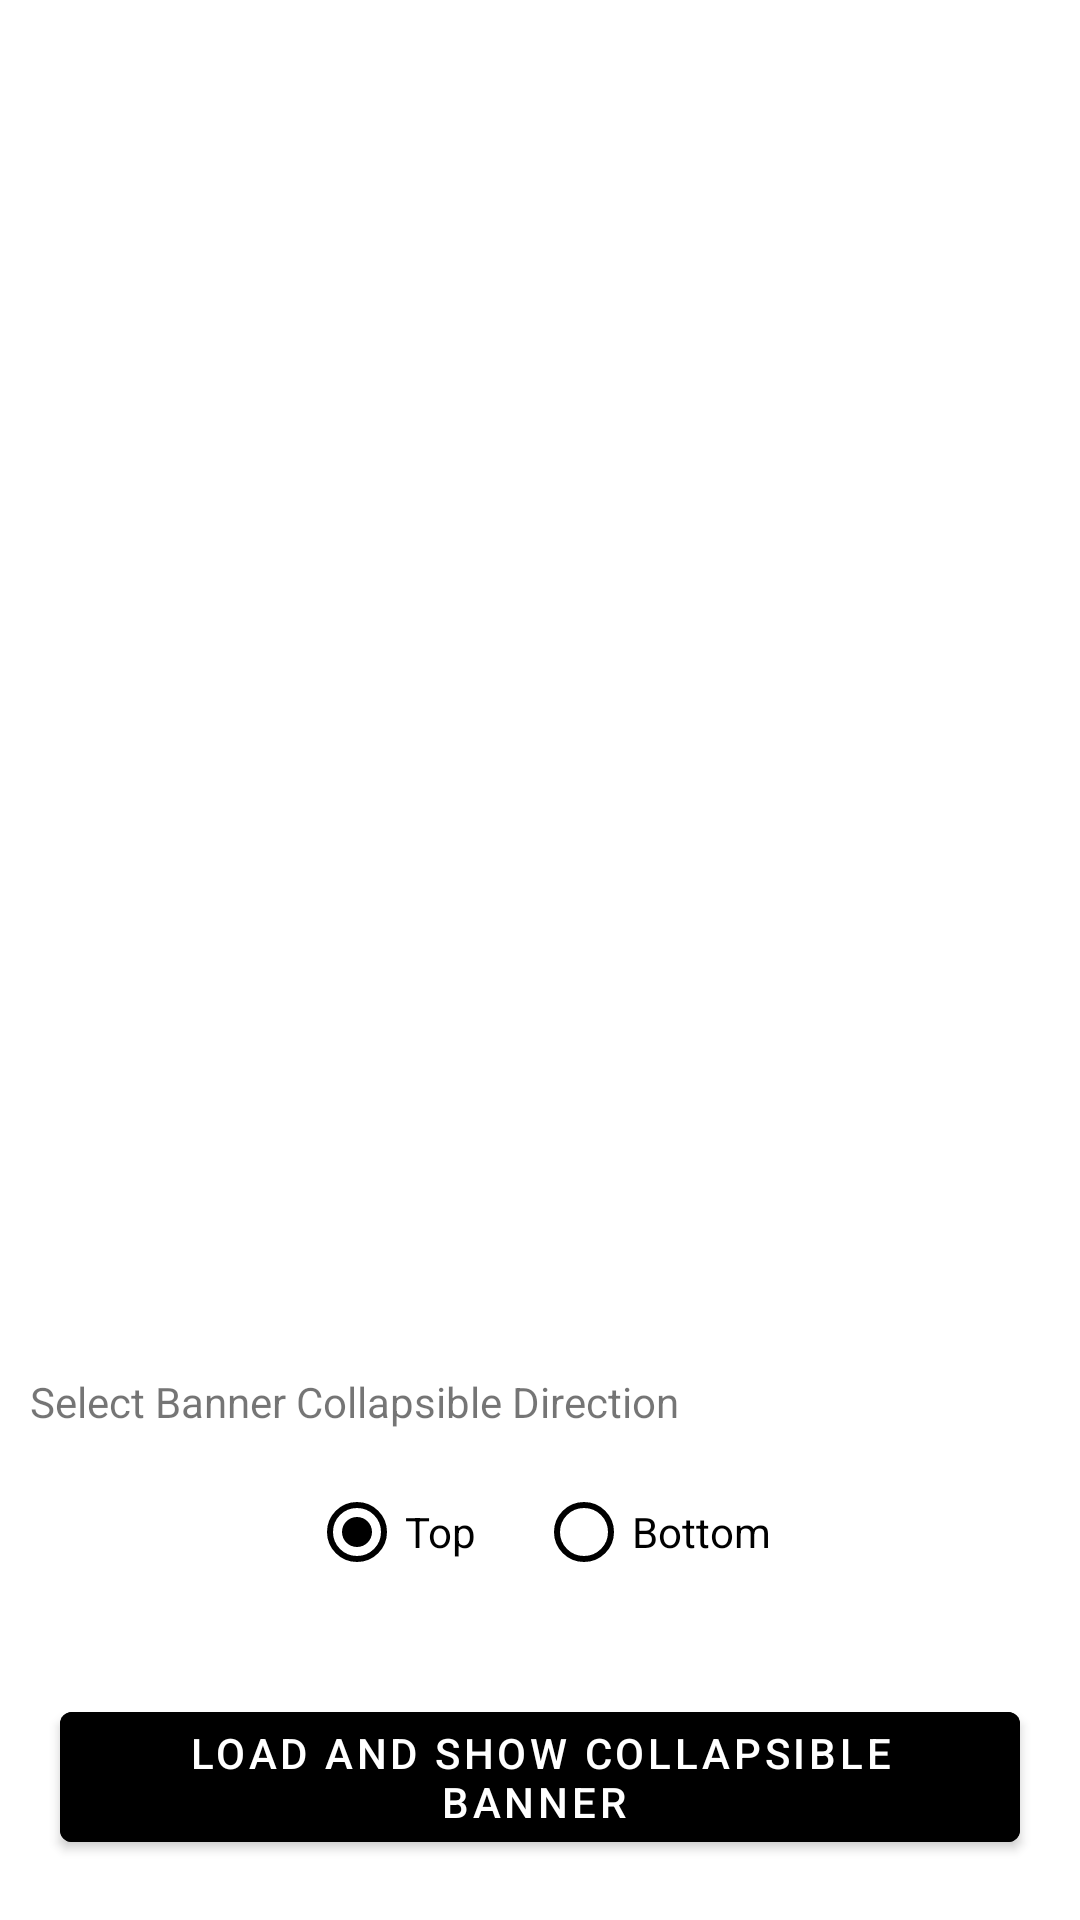

Here is an Android app screen rendered from its layout file. Give the layout XML and the strings, colors and styles it references.
<!-- AndroidManifest.xml: application theme Theme.AdMobBanner -->
<!-- res/layout/fragment_collapsible.xml -->
<?xml version="1.0" encoding="utf-8"?>
<androidx.constraintlayout.widget.ConstraintLayout xmlns:android="http://schemas.android.com/apk/res/android"
    xmlns:app="http://schemas.android.com/apk/res-auto"
    android:layout_width="match_parent"
    android:layout_height="match_parent"
    android:gravity="center"
    android:orientation="vertical">


    <FrameLayout
        android:id="@+id/bannerAdContainerBottom"
        android:layout_width="match_parent"
        android:layout_height="wrap_content"

        android:layout_marginBottom="10dp"

        app:layout_constraintBottom_toTopOf="@+id/linearLayout4"
        app:layout_constraintEnd_toEndOf="parent"
        app:layout_constraintStart_toStartOf="parent" />

    <FrameLayout
        android:id="@+id/bannerAdContainerTop"
        android:layout_width="match_parent"
        android:layout_height="wrap_content"

        app:layout_constraintEnd_toEndOf="parent"
        app:layout_constraintStart_toStartOf="parent"
        app:layout_constraintTop_toTopOf="parent" />


    <LinearLayout
        android:id="@+id/linearLayout4"
        android:layout_width="match_parent"
        android:layout_height="wrap_content"
        android:orientation="vertical"
        app:layout_constraintBottom_toBottomOf="parent">

        <com.google.android.material.textview.MaterialTextView
            android:layout_width="wrap_content"
            android:layout_height="wrap_content"
            android:layout_marginStart="10dp"
            android:text="Select Banner Collapsible Direction" />

        <LinearLayout
            android:layout_width="match_parent"
            android:layout_height="wrap_content">

            <RadioGroup
                android:id="@+id/radioGroup"
                android:layout_width="match_parent"
                android:layout_height="match_parent"
                android:checkedButton="@id/radioTop"
                android:gravity="center"
                android:orientation="horizontal">

                <RadioButton
                    android:id="@+id/radioTop"
                    android:layout_width="wrap_content"
                    android:layout_height="wrap_content"
                    android:layout_margin="10dp"
                    android:buttonTint="@color/black"
                    android:text="Top" />

                <RadioButton
                    android:id="@+id/radioBottom"
                    android:layout_width="wrap_content"
                    android:layout_height="wrap_content"
                    android:layout_margin="10dp"
                    android:buttonTint="@color/black"
                    android:text="Bottom" />

            </RadioGroup>


        </LinearLayout>

        <com.google.android.material.button.MaterialButton
            android:id="@+id/btnLoadAndShowBanner"
            android:layout_width="match_parent"
            android:layout_height="wrap_content"
            android:layout_margin="20dp"
            android:backgroundTint="@color/black"
            android:text="Load And Show Collapsible Banner " />

    </LinearLayout>


</androidx.constraintlayout.widget.ConstraintLayout>
<!-- resources referenced by this layout -->
<resources>
  <style name="Theme.AdMobBanner" parent="Theme.MaterialComponents.DayNight.DarkActionBar">
          
          <item name="colorPrimary">@color/black</item>
          <item name="colorPrimaryVariant">@color/purple_700</item>
          <item name="colorOnPrimary">@color/white</item>
          
          <item name="colorSecondary">@color/teal_200</item>
          <item name="colorSecondaryVariant">@color/teal_700</item>
          <item name="colorOnSecondary">@color/black</item>
          
          <item name="android:statusBarColor">@color/black</item>
          
      </style>
  <!-- not gathered from this repository: default colours our renderer supplied (Android Studio template values) -->
  <color name="purple_700">#FF3700B3</color>
  <color name="teal_200">#FF03DAC5</color>
  <color name="teal_700">#FF018786</color>
  <color name="black">#FF000000</color>
  <color name="white">#FFFFFFFF</color>
</resources>
